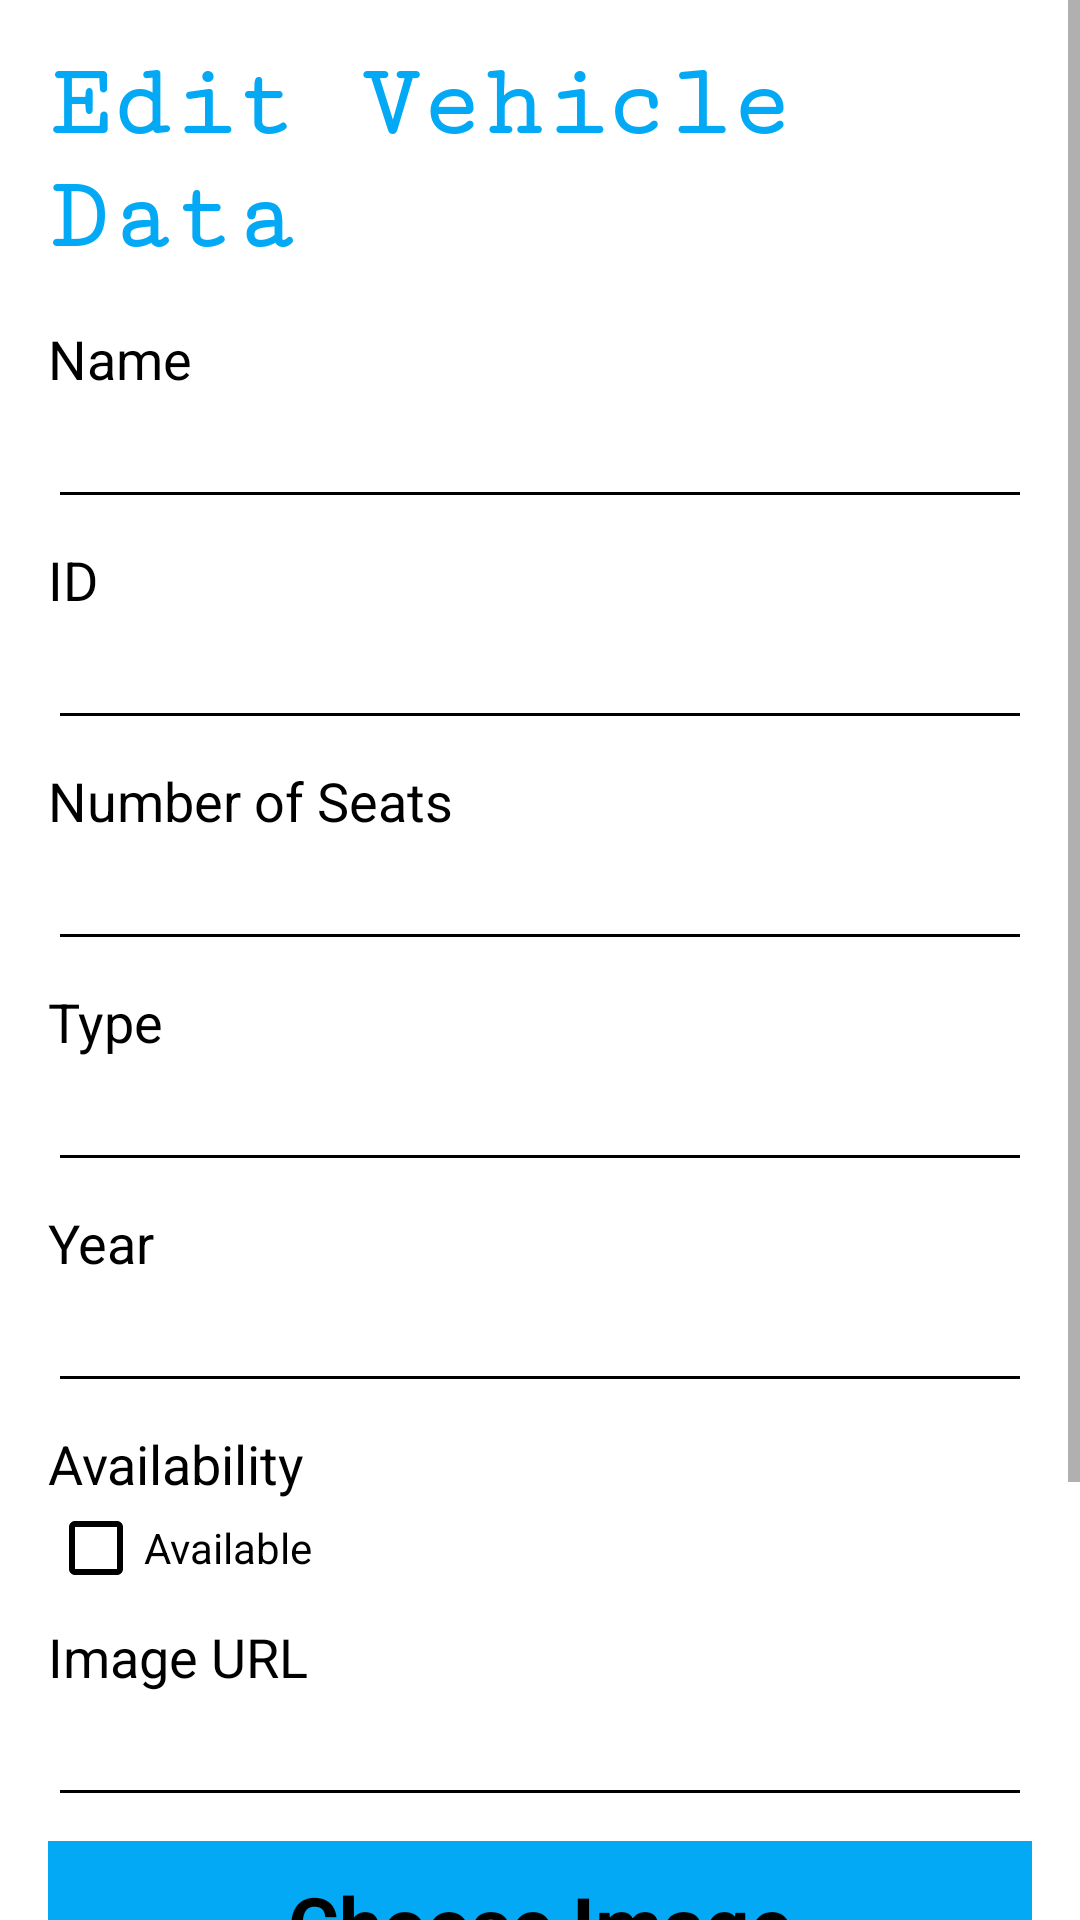

Write the Android layout XML for this screen, with the resource values it uses.
<!-- AndroidManifest.xml: application theme Theme.CarRental -->
<!-- res/layout/activity_edit_car.xml -->
<?xml version="1.0" encoding="utf-8"?>
<androidx.constraintlayout.widget.ConstraintLayout xmlns:android="http://schemas.android.com/apk/res/android"
    xmlns:app="http://schemas.android.com/apk/res-auto"
    xmlns:tools="http://schemas.android.com/tools"
    android:layout_width="match_parent"
    android:layout_height="match_parent"
    android:background="@color/white"
    tools:context=".MainActivity">

    <ScrollView
        android:layout_width="0dp"
        android:layout_height="0dp"
        app:layout_constraintTop_toTopOf="parent"
        app:layout_constraintBottom_toBottomOf="parent"
        app:layout_constraintStart_toStartOf="parent"
        app:layout_constraintEnd_toEndOf="parent">

        <LinearLayout
            android:layout_width="match_parent"
            android:layout_height="wrap_content"
            android:orientation="vertical"
            android:padding="16dp">

            <TextView
                android:id="@+id/title"
                android:layout_width="wrap_content"
                android:layout_height="wrap_content"
                android:layout_gravity="center_horizontal"
                android:fontFamily="serif-monospace"
                android:paddingBottom="16dp"
                android:text="Edit Vehicle Data"
                android:textColor="#03A9F4"
                android:textSize="34sp"
                android:textStyle="bold" />

            <TextView
                android:id="@+id/nameText"
                android:layout_width="wrap_content"
                android:layout_height="wrap_content"
                android:text="Name"
                android:textColor="#000000"
                android:textSize="18sp" />

            <EditText
                android:id="@+id/name"
                android:layout_width="match_parent"
                android:layout_height="wrap_content"
                android:backgroundTint="#000000"
                android:inputType="textPersonName"
                android:textColor="#000000"
                android:textSize="18sp" />

            <TextView
                android:id="@+id/idText"
                android:layout_width="wrap_content"
                android:layout_height="wrap_content"
                android:text="ID"
                android:textColor="#000000"
                android:paddingTop="8dp"
                android:textSize="18sp" />

            <EditText
                android:id="@+id/id"
                android:layout_width="match_parent"
                android:layout_height="wrap_content"
                android:backgroundTint="#000000"
                android:inputType="number"
                android:textColor="#000000"
                android:textSize="18sp" />

            <TextView
                android:id="@+id/numberOfSeatsText"
                android:layout_width="wrap_content"
                android:layout_height="wrap_content"
                android:text="Number of Seats"
                android:textColor="#000000"
                android:paddingTop="8dp"
                android:textSize="18sp" />

            <EditText
                android:id="@+id/numberOfSeats"
                android:layout_width="match_parent"
                android:layout_height="wrap_content"
                android:backgroundTint="#000000"
                android:inputType="number"
                android:textColor="#000000"
                android:textSize="18sp" />

            <TextView
                android:id="@+id/typeText"
                android:layout_width="wrap_content"
                android:layout_height="wrap_content"
                android:text="Type"
                android:textColor="#000000"
                android:paddingTop="8dp"
                android:textSize="18sp" />

            <EditText
                android:id="@+id/type"
                android:layout_width="match_parent"
                android:layout_height="wrap_content"
                android:backgroundTint="#000000"
                android:inputType="text"
                android:textColor="#000000"
                android:textSize="18sp" />

            <TextView
                android:id="@+id/yearText"
                android:layout_width="wrap_content"
                android:layout_height="wrap_content"
                android:text="Year"
                android:textColor="#000000"
                android:paddingTop="8dp"
                android:textSize="18sp" />

            <EditText
                android:id="@+id/year"
                android:layout_width="match_parent"
                android:layout_height="wrap_content"
                android:backgroundTint="#000000"
                android:inputType="number"
                android:textColor="#000000"
                android:textSize="18sp" />

            <TextView
                android:id="@+id/availabilityText"
                android:layout_width="wrap_content"
                android:layout_height="wrap_content"
                android:text="Availability"
                android:textColor="#000000"
                android:paddingTop="8dp"
                android:textSize="18sp" />

            <CheckBox
                android:id="@+id/availability"
                android:layout_width="wrap_content"
                android:layout_height="wrap_content"
                android:text="Available"
                android:buttonTint="#000000"
                android:textColor="#000000" />

            <TextView
                android:id="@+id/imageURLText"
                android:layout_width="wrap_content"
                android:layout_height="wrap_content"
                android:text="Image URL"
                android:textColor="#000000"
                android:paddingTop="8dp"
                android:textSize="18sp" />

            <EditText
                android:id="@+id/imageURL"
                android:layout_width="match_parent"
                android:layout_height="wrap_content"
                android:backgroundTint="#000000"
                android:inputType="textUri"
                android:textColor="#000000"
                android:textSize="18sp" />

            <Button
                android:id="@+id/chooseImage"
                android:layout_width="match_parent"
                android:layout_height="wrap_content"
                android:layout_marginTop="8dp"
                android:background="#03A9F4"
                android:gravity="center"
                android:padding="10dp"
                android:text="Choose Image"
                android:textColor="#000000"
                android:textSize="26dp"
                android:textStyle="bold" />

            <TextView
                android:id="@+id/priceText"
                android:layout_width="wrap_content"
                android:layout_height="wrap_content"
                android:text="Price"
                android:textColor="#000000"
                android:paddingTop="8dp"
                android:textSize="18sp" />

            <EditText
                android:id="@+id/price"
                android:layout_width="match_parent"
                android:layout_height="wrap_content"
                android:backgroundTint="#000000"
                android:inputType="numberDecimal"
                android:textColor="#000000"
                android:textSize="18sp" />

            <Button
                android:id="@+id/add"
                android:layout_width="match_parent"
                android:layout_height="wrap_content"
                android:layout_marginTop="16dp"
                android:background="#03A9F4"
                android:gravity="center"
                android:padding="10dp"
                android:text="Save edits"
                android:textColor="#000000"
                android:textSize="26dp"
                android:textStyle="bold" />
        </LinearLayout>
    </ScrollView>
</androidx.constraintlayout.widget.ConstraintLayout>
<!-- resources referenced by this layout -->
<resources>
  <color name="white">#FFFFFFFF</color>
  <style name="Theme.CarRental" parent="Base.Theme.CarRental" />
  <style name="Base.Theme.CarRental" parent="Theme.AppCompat.DayNight.NoActionBar">
          <item name="android:background">@color/white</item>
          <item name="buttonStyle">@drawable/button_background</item>
      </style>
  <!-- drawable button_background (drawable) -->
  <selector xmlns:android="http://schemas.android.com/apk/res/android">
      <item android:state_pressed="true">
          <shape>
              <solid android:color="#D50000"/> 
              <corners android:radius="4dp"/>
          </shape>
      </item>
      <item>
          <shape>
              <solid android:color="#FF6200EE"/> 
              <corners android:radius="4dp"/>
          </shape>
      </item>
  </selector>
</resources>
